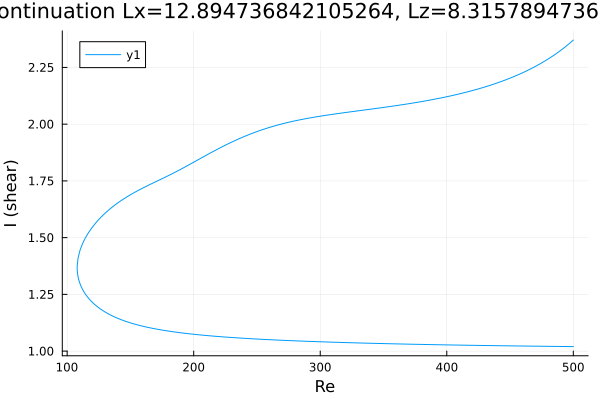

The data file committed next to this chart (first rows):
Re, shear
500.0, 1.02
499.4, 1.02
498, 1.02
496.6, 1.02
495.2, 1.02
493.7, 1.02
492.3, 1.02
490.9, 1.021
489.5, 1.021
488.1, 1.021
486.7, 1.021
485.3, 1.021
483.8, 1.021
482.4, 1.021
481, 1.021
479.6, 1.021
478.2, 1.021
476.8, 1.021
475.4, 1.021
473.9, 1.022
472.5, 1.022
471.1, 1.022
469.7, 1.022
468.3, 1.022
466.9, 1.022
465.5, 1.022
464, 1.022
462.6, 1.022
461.2, 1.022
459.8, 1.023
458.4, 1.023
457, 1.023
455.6, 1.023
454.1, 1.023
452.7, 1.023
451.3, 1.023
449.9, 1.023
448.5, 1.023
447.1, 1.023
445.7, 1.024
444.2, 1.024
442.8, 1.024
441.4, 1.024
440, 1.024
438.6, 1.024
437.2, 1.024
435.8, 1.024
434.3, 1.024
432.9, 1.025
431.5, 1.025
430.1, 1.025
428.7, 1.025
427.3, 1.025
425.9, 1.025
424.4, 1.025
423, 1.025
421.6, 1.026
420.2, 1.026
418.8, 1.026
417.4, 1.026
... 560 more rows
